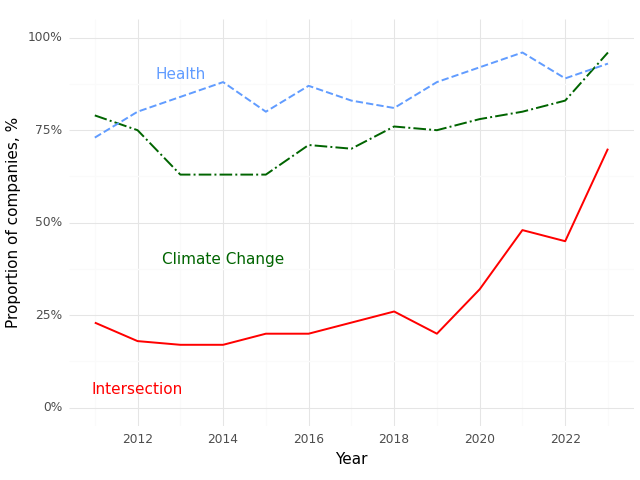

The data file committed next to this chart (first rows):
, Year, Climate (Prop), Health (Prop), Intersection (Prop)
0, 2011, 0.79, 0.73, 0.23
1, 2012, 0.75, 0.8, 0.18
2, 2013, 0.63, 0.84, 0.17
3, 2014, 0.63, 0.88, 0.17
4, 2015, 0.63, 0.8, 0.2
5, 2016, 0.71, 0.87, 0.2
6, 2017, 0.7, 0.83, 0.23
7, 2018, 0.76, 0.81, 0.26
8, 2019, 0.75, 0.88, 0.2
9, 2020, 0.78, 0.92, 0.32
10, 2021, 0.8, 0.96, 0.48
11, 2022, 0.83, 0.89, 0.45
12, 2023, 0.96, 0.93, 0.7
